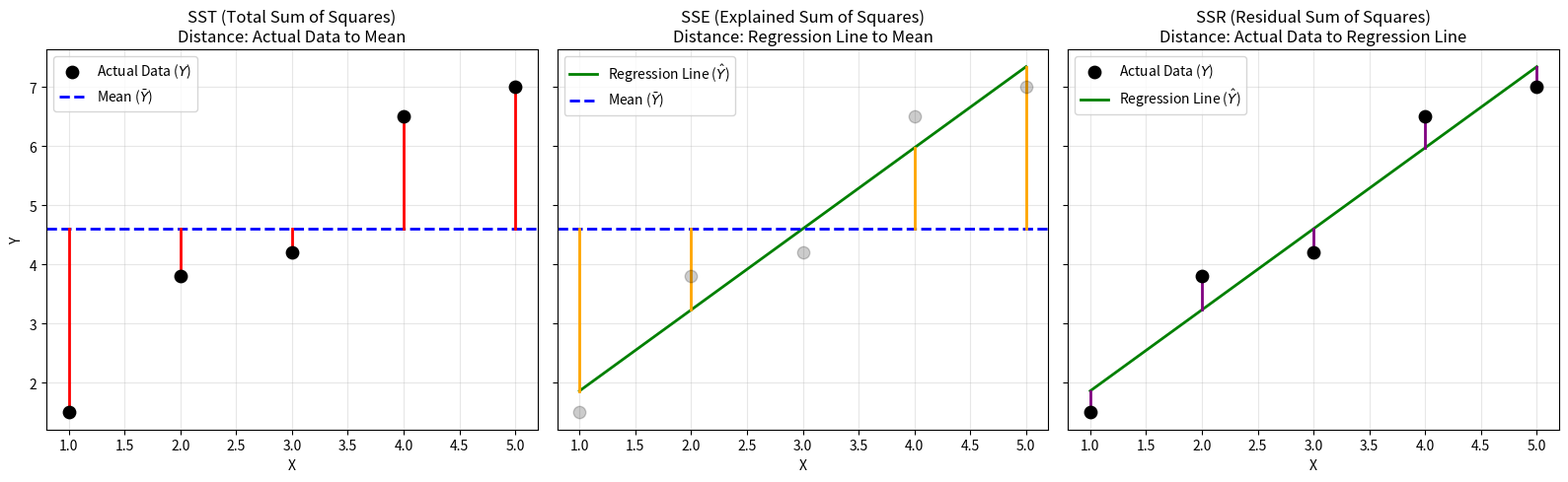

The matplotlib source for this figure:
import numpy as np
import matplotlib.pyplot as plt

# 1. Sample data
X = np.array([1, 2, 3, 4, 5])
Y = np.array([1.5, 3.8, 4.2, 6.5, 7.0])

# 2. Linear regression calculations
mean_Y = np.mean(Y)
slope, intercept = np.polyfit(X, Y, 1)
Y_pred = slope * X + intercept

# 3. Create the plots matching the Econometrics standard
fig, axs = plt.subplots(1, 3, figsize=(16, 5), sharex=True, sharey=True)

# Plot 1: SST (Total)
axs[0].scatter(X, Y, color='black', s=80, zorder=5, label='Actual Data ($Y$)')
axs[0].axhline(mean_Y, color='blue', linestyle='--', linewidth=2, label=r'Mean ($\bar{Y}$)')
for xi, yi in zip(X, Y):
    axs[0].plot([xi, xi], [mean_Y, yi], color='red', linewidth=2, linestyle='-')
axs[0].set_title('SST (Total Sum of Squares)\nDistance: Actual Data to Mean', fontsize=12)
axs[0].set_xlabel('X')
axs[0].set_ylabel('Y')
axs[0].legend(loc='upper left')
axs[0].grid(True, alpha=0.3)

# Plot 2: SSE (Explained Sum of Squares) - Regression line to Mean
axs[1].scatter(X, Y, color='black', alpha=0.2, s=80, zorder=5)
axs[1].plot(X, Y_pred, color='green', linewidth=2, label=r'Regression Line ($\hat{Y}$)')
axs[1].axhline(mean_Y, color='blue', linestyle='--', linewidth=2, label=r'Mean ($\bar{Y}$)')
for xi, y_pred_i in zip(X, Y_pred):
    axs[1].plot([xi, xi], [mean_Y, y_pred_i], color='orange', linewidth=2, linestyle='-')
axs[1].set_title('SSE (Explained Sum of Squares)\nDistance: Regression Line to Mean', fontsize=12)
axs[1].set_xlabel('X')
axs[1].legend(loc='upper left')
axs[1].grid(True, alpha=0.3)

# Plot 3: SSR (Residual Sum of Squares) - Actual data to Regression line
axs[2].scatter(X, Y, color='black', s=80, zorder=5, label='Actual Data ($Y$)')
axs[2].plot(X, Y_pred, color='green', linewidth=2, label=r'Regression Line ($\hat{Y}$)')
for xi, yi, y_pred_i in zip(X, Y, Y_pred):
    axs[2].plot([xi, xi], [y_pred_i, yi], color='purple', linewidth=2, linestyle='-')
axs[2].set_title('SSR (Residual Sum of Squares)\nDistance: Actual Data to Regression Line', fontsize=12)
axs[2].set_xlabel('X')
axs[2].legend(loc='upper left')
axs[2].grid(True, alpha=0.3)

plt.tight_layout()
plt.show()
